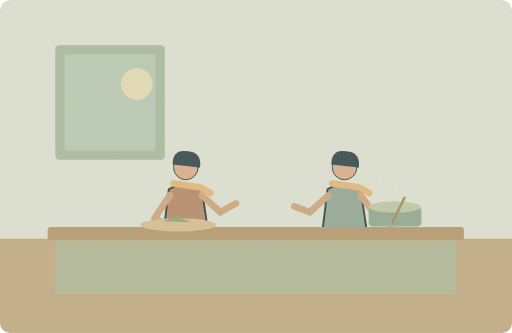
t = 0.00 s
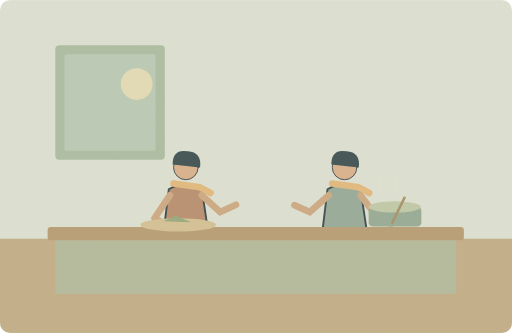
t = 1.25 s
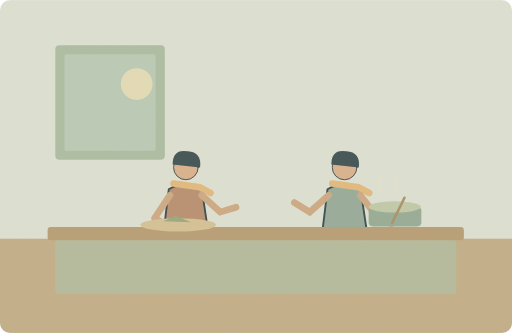
t = 3.75 s
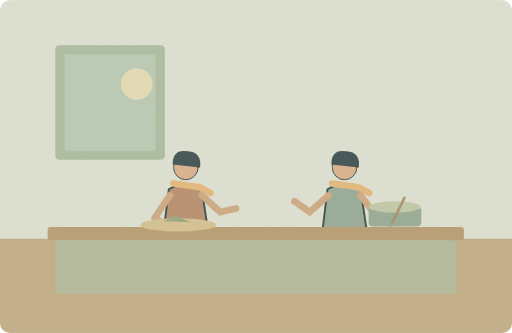
t = 5.00 s
t = 6.25 s: frame unchanged from t = 3.75 s, image omitted
t = 8.75 s: frame unchanged from t = 1.25 s, image omitted

The animated SVG that drew these frames (rendered in a browser with its animation timeline set to each time). Animation: 3 SMIL elements (animate=3); one cycle of 10.00 s, repeats indefinitely.

<svg xmlns="http://www.w3.org/2000/svg" width="1000" height="650" viewBox="0 0 1000 650" role="img" aria-labelledby="title desc"><title id="title">单词小故事</title><desc id="desc">We cooked dinner together and shared stories about our day.</desc><metadata>{"wordId": "together", "dailyExample": "We cooked dinner together and shared stories about our day.", "source": "https://github.com/go1app/word-atlas/blob/main/public/atlas/entries/4.json", "attribution": "Word Atlas contributors — CC BY 4.0", "license": "https://creativecommons.org/licenses/by/4.0/", "changes": "New original vector animation interpreting the daily example.", "durationSeconds": 10}</metadata><defs><clipPath id="frame"><rect width="1000" height="650" rx="20"/></clipPath><filter id="paper"><feTurbulence type="fractalNoise" baseFrequency=".74" numOctaves="3" stitchTiles="stitch"/><feColorMatrix type="saturate" values="0"/><feComponentTransfer><feFuncA type="linear" slope=".065"/></feComponentTransfer><feBlend in="SourceGraphic" mode="soft-light"/></filter><filter id="glow" x="-100%" y="-100%" width="300%" height="300%"><feGaussianBlur stdDeviation="8"/></filter></defs><g clip-path="url(#frame)"><rect x="0" y="0" width="1000" height="650" rx="0" fill="#dce4d7" /><rect x="0" y="466" width="1000" height="184" rx="0" fill="#c0ac88" /><rect x="108" y="88" width="214" height="224" rx="8" fill="#a8bda4" /><rect x="126" y="106" width="178" height="188" rx="3" fill="#b7cbb9" /><circle cx="267" cy="164" r="31" fill="#e4ddb9" /><g transform="translate(363 386) scale(1.85)" stroke="#2c4148" stroke-linecap="round" stroke-linejoin="round"><path d="M-7 29L-12 62M7 29L15 62" fill="none" stroke="#2c4148" stroke-width="8" stroke-linecap="round" stroke-linejoin="round" /><path d="M-18 -9Q0 -20 17 -8L23 32H-23Z" fill="#b58b6d" stroke="#2c4148" stroke-width="2" stroke-linecap="round" stroke-linejoin="round" /><circle cx="0" cy="-32" r="13" fill="#d9af8c" /><path d="M-14 -35Q-14 -52 2 -49Q17 -48 15 -32Z" fill="#32474e" stroke="none" stroke-width="2" stroke-linecap="round" stroke-linejoin="round" /><path d="M-13 -15L15 -11 26 -5" fill="none" stroke="#e1b97b" stroke-width="7" stroke-linecap="round" stroke-linejoin="round" /></g><g transform="translate(673 386) scale(1.85)" stroke="#2c4148" stroke-linecap="round" stroke-linejoin="round"><path d="M-7 29L-12 62M7 29L15 62" fill="none" stroke="#2c4148" stroke-width="8" stroke-linecap="round" stroke-linejoin="round" /><path d="M-18 -9Q0 -20 17 -8L23 32H-23Z" fill="#92a89a" stroke="#2c4148" stroke-width="2" stroke-linecap="round" stroke-linejoin="round" /><circle cx="0" cy="-32" r="13" fill="#d9af8c" /><path d="M-14 -35Q-14 -52 2 -49Q17 -48 15 -32Z" fill="#32474e" stroke="none" stroke-width="2" stroke-linecap="round" stroke-linejoin="round" /><path d="M-13 -15L15 -11 26 -5" fill="none" stroke="#e1b97b" stroke-width="7" stroke-linecap="round" stroke-linejoin="round" /></g><path d="M332 381L302 426 334 444M704 381L736 423 764 437" fill="none" stroke="#cba782" stroke-width="13" stroke-linecap="round" stroke-linejoin="round" /><path d="M394 381L430 414 461 397" fill="none" stroke="#cba782" stroke-width="13" stroke-linecap="round"><animate attributeName="d" values="M394 381L430 414 461 397;M394 381L430 414 461 407;M394 381L430 414 461 397" keyTimes="0;.5;1" dur="10s" repeatCount="indefinite"/></path><path d="M642 381L605 414 575 403" fill="none" stroke="#cba782" stroke-width="13" stroke-linecap="round"><animate attributeName="d" values="M642 381L605 414 575 403;M642 381L605 414 575 393;M642 381L605 414 575 403" keyTimes="0;.5;1" dur="10s" repeatCount="indefinite"/></path><rect x="108" y="468" width="783" height="106" rx="6" fill="#b0ba9d" /><rect x="93" y="443" width="813" height="26" rx="6" fill="#b49a71" /><ellipse cx="348" cy="439" rx="74" ry="13" fill="#d3c094"/><path d="M319 432l24 -11 30 13Z" fill="#92a67c" stroke="none" stroke-width="2" stroke-linecap="round" stroke-linejoin="round" /><rect x="720" y="404" width="103" height="38" rx="8" fill="#91a994" /><ellipse cx="771" cy="404" rx="51" ry="11" fill="#becaaa"/><path d="M766 435L790 386" fill="none" stroke="#a38d65" stroke-width="5" stroke-linecap="round" stroke-linejoin="round" /><g><animate attributeName="opacity" values=".2;.65;.2" keyTimes="0;.5;1" dur="10s" repeatCount="indefinite"/><path d="M744 375q-10 -16 0 -30M775 375q-10 -16 0 -30" fill="none" stroke="#eee5c9" stroke-width="3" stroke-linecap="round" stroke-linejoin="round" /></g><rect width="1000" height="650" fill="#ddc8a0" opacity=".14" filter="url(#paper)" pointer-events="none"/></g></svg>
